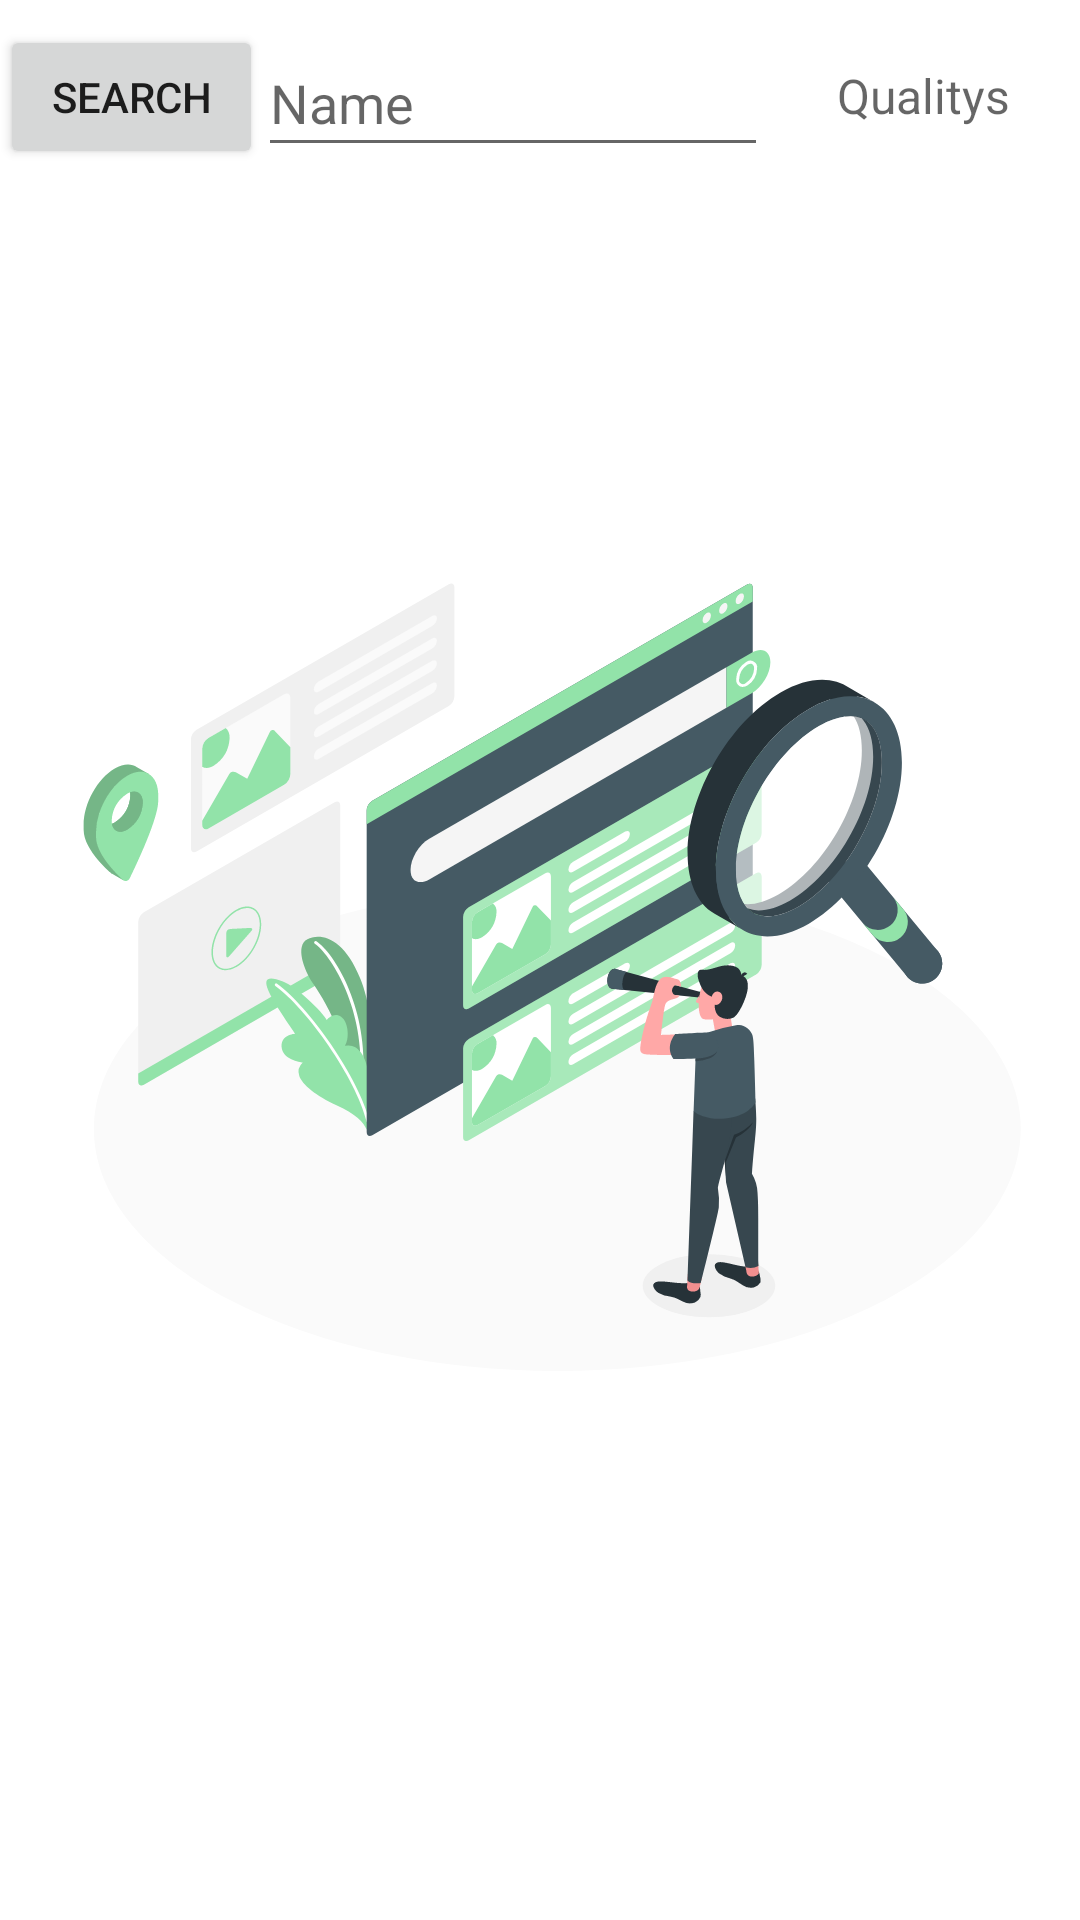

Reconstruct the res/layout file that produces this screen, plus the resources it refers to.
<!-- AndroidManifest.xml: application theme Theme.LIST -->
<!-- res/layout/activity_list.xml -->
<?xml version="1.0" encoding="utf-8"?>
<androidx.constraintlayout.widget.ConstraintLayout xmlns:android="http://schemas.android.com/apk/res/android"
    xmlns:app="http://schemas.android.com/apk/res-auto"
    xmlns:tools="http://schemas.android.com/tools"
    android:layout_width="match_parent"
    android:layout_height="match_parent"
    tools:context=".List">

    <ImageView
        android:id="@+id/imageView7"
        android:layout_width="0dp"
        android:layout_height="wrap_content"
        app:layout_constraintBottom_toBottomOf="parent"
        app:layout_constraintEnd_toEndOf="parent"
        app:layout_constraintStart_toStartOf="parent"
        app:layout_constraintTop_toTopOf="parent"
        app:srcCompat="@drawable/ic_search_amico" />

    <EditText
        android:id="@+id/namePro"
        android:layout_width="170dp"
        android:layout_height="46dp"
        android:layout_marginEnd="104dp"
        android:ems="10"
        android:hint="Name"
        android:inputType="textPersonName"
        app:layout_constraintBottom_toTopOf="@+id/imageView7"
        app:layout_constraintEnd_toEndOf="parent"
        app:layout_constraintTop_toTopOf="parent"
        app:layout_constraintVertical_bias="0.4" />

    <Button
        android:id="@+id/btnSearch"
        android:layout_width="wrap_content"
        android:layout_height="wrap_content"
        android:text="Search"
        app:layout_constraintBottom_toTopOf="@+id/imageView7"
        app:layout_constraintEnd_toStartOf="@+id/namePro"
        app:layout_constraintHorizontal_bias="0.231"
        app:layout_constraintStart_toStartOf="parent"
        app:layout_constraintTop_toTopOf="parent"
        app:layout_constraintVertical_bias="0.382" />

    <TextView
        android:id="@+id/cantidad"
        android:layout_width="wrap_content"
        android:layout_height="wrap_content"
        android:hint="Qualitys"
        android:textSize="16sp"
        app:layout_constraintBottom_toTopOf="@+id/imageView7"
        app:layout_constraintEnd_toEndOf="parent"
        app:layout_constraintHorizontal_bias="0.923"
        app:layout_constraintStart_toStartOf="parent"
        app:layout_constraintTop_toTopOf="parent"
        app:layout_constraintVertical_bias="0.436" />

</androidx.constraintlayout.widget.ConstraintLayout>
<!-- resources referenced by this layout -->
<resources>
  <!-- drawable ic_search_amico: vector/xml drawable (drawable, 20808 chars, omitted) -->
  <style name="Theme.LIST" parent="Theme.MaterialComponents.DayNight.DarkActionBar">
          
          <item name="colorPrimary">@color/primary_light</item>
          <item name="colorPrimaryVariant">@color/purple_700</item>
          <item name="colorOnPrimary">@color/white</item>
          
          <item name="colorSecondary">@color/teal_200</item>
          <item name="colorSecondaryVariant">@color/teal_700</item>
          <item name="colorOnSecondary">@color/black</item>
          
          <item name="android:statusBarColor" tools:targetApi="l">@color/primary_light</item>
          
      </style>
  <color name="primary_light">#5efc82</color>
  <color name="purple_700">#FF3700B3</color>
  <color name="white">#FFFFFFFF</color>
  <color name="teal_200">#FF03DAC5</color>
  <color name="teal_700">#FF018786</color>
  <color name="black">#FF000000</color>
</resources>
